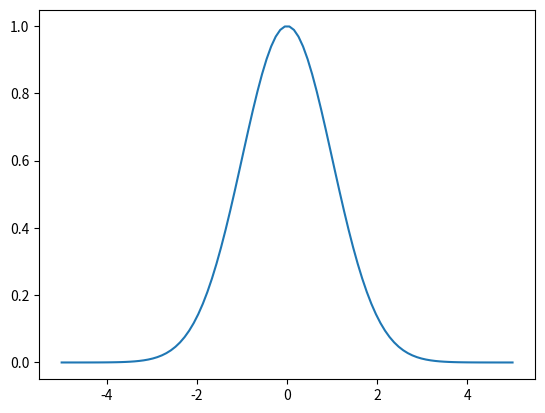

Recreate this plot in Python.
#Parte 2
import matplotlib.pyplot as plt
import numpy as np

# Cantidad de puntos
n = 100
x = np.linspace(-5,5,n)
gaussiana = np.exp(-x**2/2)  # Expresión vectorizada, calcula el resultado uno a uno

plt.plot(x, gaussiana)
plt.show()